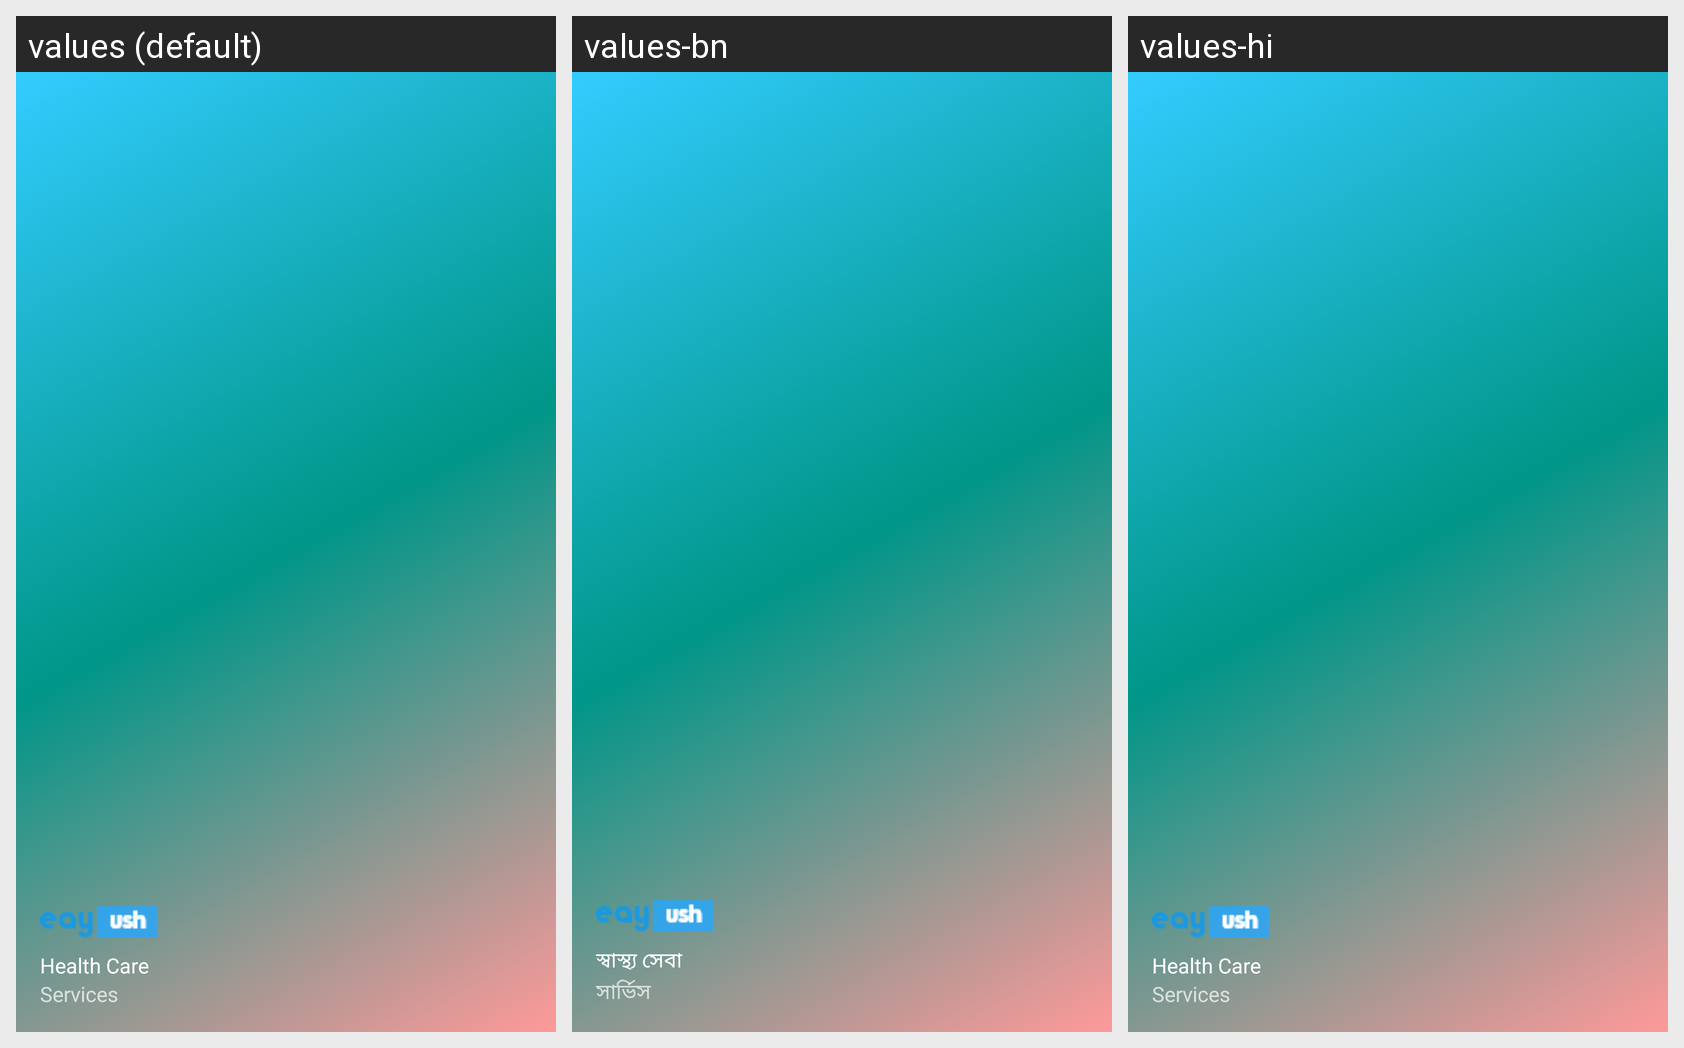

Here is an Android app screen in its default locale and in the app's own translations. Write out the translated-string differences for the strings that appear on this screen.
Android screen res/layout/nav_header_dashboard.xml rendered under 3 locales, left to right: values (default), values-bn, values-hi. Device: Nexus 5 (rendered at 1080×1920; each locale shown at half size, 540×960, under a caption strip naming it); theme AppTheme1.
Strings drawn on this screen, with the default value and each locale's value (text and hints the layout hard-codes, and strings that could not be matched under every locale, appear in the picture but are not listed):

healt_care
  values: Health Care
  values-bn: স্বাস্থ্য সেবা
  values-hi: Health Care  [not translated; the default value is used]

services
  values: Services
  values-bn: সার্ভিস
  values-hi: Services  [not translated; the default value is used]
